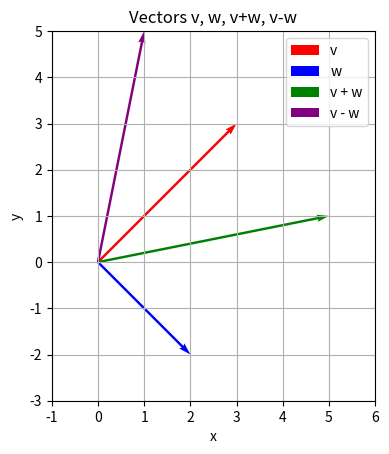

Source code (Python):
import numpy as np
import matplotlib.pyplot as plt

# 已知條件
v_plus_w = np.array([5, 1])
v_minus_w = np.array([1, 5])

# 計算 v 和 w
v = (v_plus_w + v_minus_w) / 2
w = (v_plus_w - v_minus_w) / 2

print("v =", v)
print("w =", w)

# 繪圖
fig, ax = plt.subplots()
ax.set_aspect('equal')

# 繪製向量
ax.quiver(0, 0, v[0], v[1], angles='xy', scale_units='xy', scale=1, color='r', label='v')
ax.quiver(0, 0, w[0], w[1], angles='xy', scale_units='xy', scale=1, color='b', label='w')
ax.quiver(0, 0, v_plus_w[0], v_plus_w[1], angles='xy', scale_units='xy', scale=1, color='g', label='v + w')
ax.quiver(0, 0, v_minus_w[0], v_minus_w[1], angles='xy', scale_units='xy', scale=1, color='purple', label='v - w')

# 設定範圍與刻度
ax.set_xlim(-1, 6)
ax.set_ylim(-3, 5)
ax.set_xticks(np.arange(-1, 7, 1))
ax.set_yticks(np.arange(-3, 6, 1))

ax.grid(True)
ax.legend()
plt.xlabel('x')
plt.ylabel('y')
plt.title('Vectors v, w, v+w, v-w')
plt.show()
